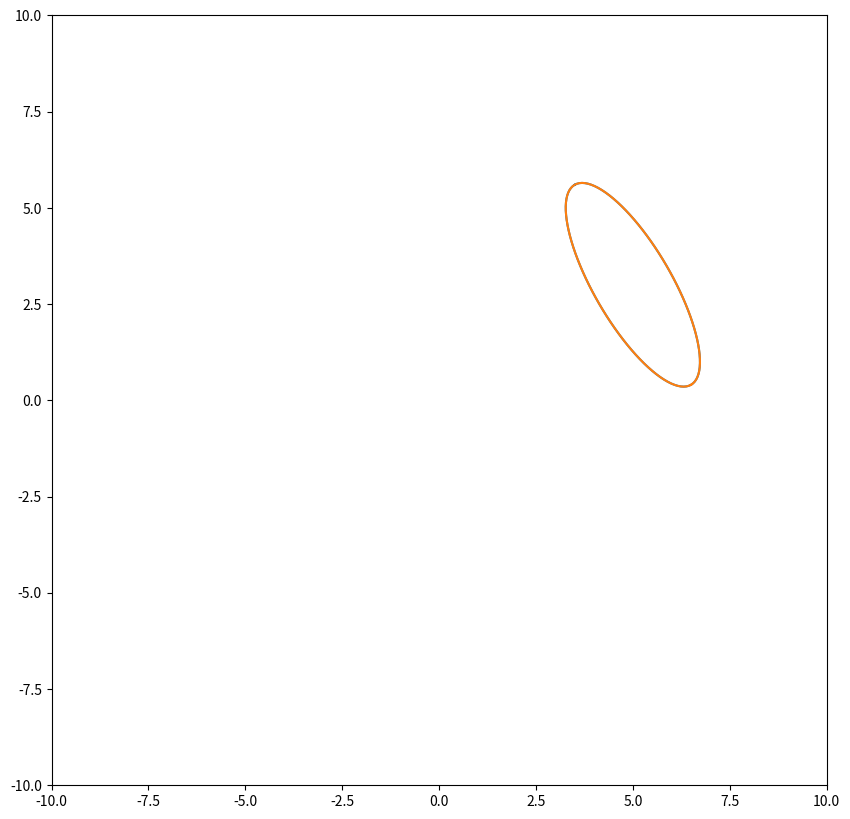

Write the Python code that produced this figure.
# -*- coding: utf-8 -*-
from sympy import *
import sympy
import numpy as np
import matplotlib.pyplot as plt
import math

def generateVecFromEllipse(axis, center, T, rng=[0, 2*math.pi], num=101):
 
  t = np.linspace(rng[0], rng[1], num) 
  t = np.reshape(t, (t.shape[0], 1))
  
  xVec = np.zeros((t.shape))
  yVec = np.zeros((t.shape))
  for i in range(t.shape[0]):
    xVec[i] = axis[0, 0] * math.cos(t[i])
    yVec[i] = axis[1, 0] * math.sin(t[i])
  
  dataTmp = np.concatenate((xVec, yVec),  axis=1)
  dataTmp = T * dataTmp.T
  dataTmp = dataTmp.T
  dataTmp[:, 0] =  dataTmp[:, 0] + center[0, 0]
  dataTmp[:, 1] =  dataTmp[:, 1] + center[1, 0]
  
  return dataTmp

def generateEllipseEqn(axis, center, T):
  
  # 1. Creating Vector with Symbol
  x_ = Symbol('x_')
  y_ = Symbol('y_') 
  x_vec = np.matrix([[x_ - center[0, 0]], [y_ - center[1, 0]]])
  
  # 2. Define Original Ellipse Matrix
  # No tilt
  ElMat = np.matrix([[1/axis[0, 0]**2, 0], [0, 1/axis[1, 0]**2]])
  
  # 3. Rotate Coordinate
  Tx_ = T.T * x_vec

  # 4. Expand Ellipse Eqn.
  fn = sympy.expand((Tx_.T * (ElMat * Tx_))[0, 0] - 1)
  
  A = float(fn.coeff(x_, 2))
  B = float(fn.coeff(x_*y_, 1))
  C = float(fn.coeff(y_, 2))
  D = float(fn.subs([(y_, 0)]).coeff(x_, 1))
  E = float(fn.subs([(x_, 0)]).coeff(y_, 1))
  F = float(fn.subs([(x_, 0), (y_, 0)]))
  
  print("The ellipse eqn you are looking for is :")
  print(fn)
  return A, B, C, D, E, F
  
def getEllipseProperty(A, B, C, D, E, F):
  
  if A < 0:
    A = -A
    B = -B
    C = -C
    D = -D
    E = -E
    F = -F   
    
  # Spectral Decomposition
  M = np.matrix([[A, B/2], [B/2, C]])
  lamdas, v = np.linalg.eigh(M)
  
  # Diagonalize Coeffs Matrix
  DiagA = v.T * M * v  
  
  # Apply translation for 1st order term.
  tmp = np.matrix([D, E]) * v
                  
  # Calculate coefficient in rotated coords
  AA = DiagA[0, 0]
  BA = DiagA[0, 1] + DiagA[1, 0]
  CA = DiagA[1, 1]
  DA = tmp[0, 0]
  EA = tmp[0, 1]
  scale = F - DA**2 / (4*AA) - EA**2 / (4*CA)
  
  # Normalize coeffs wrt to constant term.
  AA = AA / abs(scale)
  BA = BA / abs(scale)
  CA = CA / abs(scale)
  DA = DA / abs(scale)
  EA = EA / abs(scale)
  FA = abs(scale) / abs(scale)
 
  # Ellipse Property Extraction
  a = 1 / math.sqrt(abs(lamdas[0] / scale))
  b = 1 / math.sqrt(abs(lamdas[1] / scale))
  
  T = np.matrix([[v[0, 0], v[0, 1]], [v[1, 0], v[1, 1]]]) 
  trans = v.T * np.matrix([[-DA/(2*AA)], [-EA/(2*CA)]])
 
  valid = True
  if AA * CA < 0:
    valid = False
  
  return valid, np.matrix([[a], [b]]), trans, T
  
def plotData(dataOrg, dataEst):
  
  fig, ax = plt.subplots(ncols = 1, figsize=(10, 10))
  plt.xlim(-10, 10)
  plt.ylim(-10, 10)
  ax.plot(dataOrg[:, 0], dataOrg[:, 1])
  ax.plot(dataEst[:, 0], dataEst[:, 1])
 
if __name__ == "__main__":
  
  print("Ellipse Drawing Sample")

  # Define ellipse property.
  axisXOrg = 3
  axisYOrg = 1
  centerX = 5
  centerY = 3
  rad = math.radians(120)
  
  # Prepare arguments.
  axisOrg = np.matrix([[axisXOrg], [axisYOrg]])
  Rorg = np.matrix([[cos(rad), -sin(rad)], [sin(rad), cos(rad)]])
  centOrg = np.matrix([[centerX], [centerY]])
  
  # 0. Generating Data and Elilpse Equation Coefficient 
  dataOrg = generateVecFromEllipse(axisOrg, centOrg, Rorg)  
  A, B, C, D, E, F = generateEllipseEqn(axisOrg, centOrg, Rorg)
  
  # 1. Extract Elilpse Property from Egn
  valid, axis, centerEst, Rest = getEllipseProperty(A, B, C, D, E, F)
   
  # 2. Generating Ellipse Point and Rotate
  dataEst = generateVecFromEllipse(axis, centerEst, Rest) 

  # 3. Plot Data
  plotData(dataOrg, dataEst)
